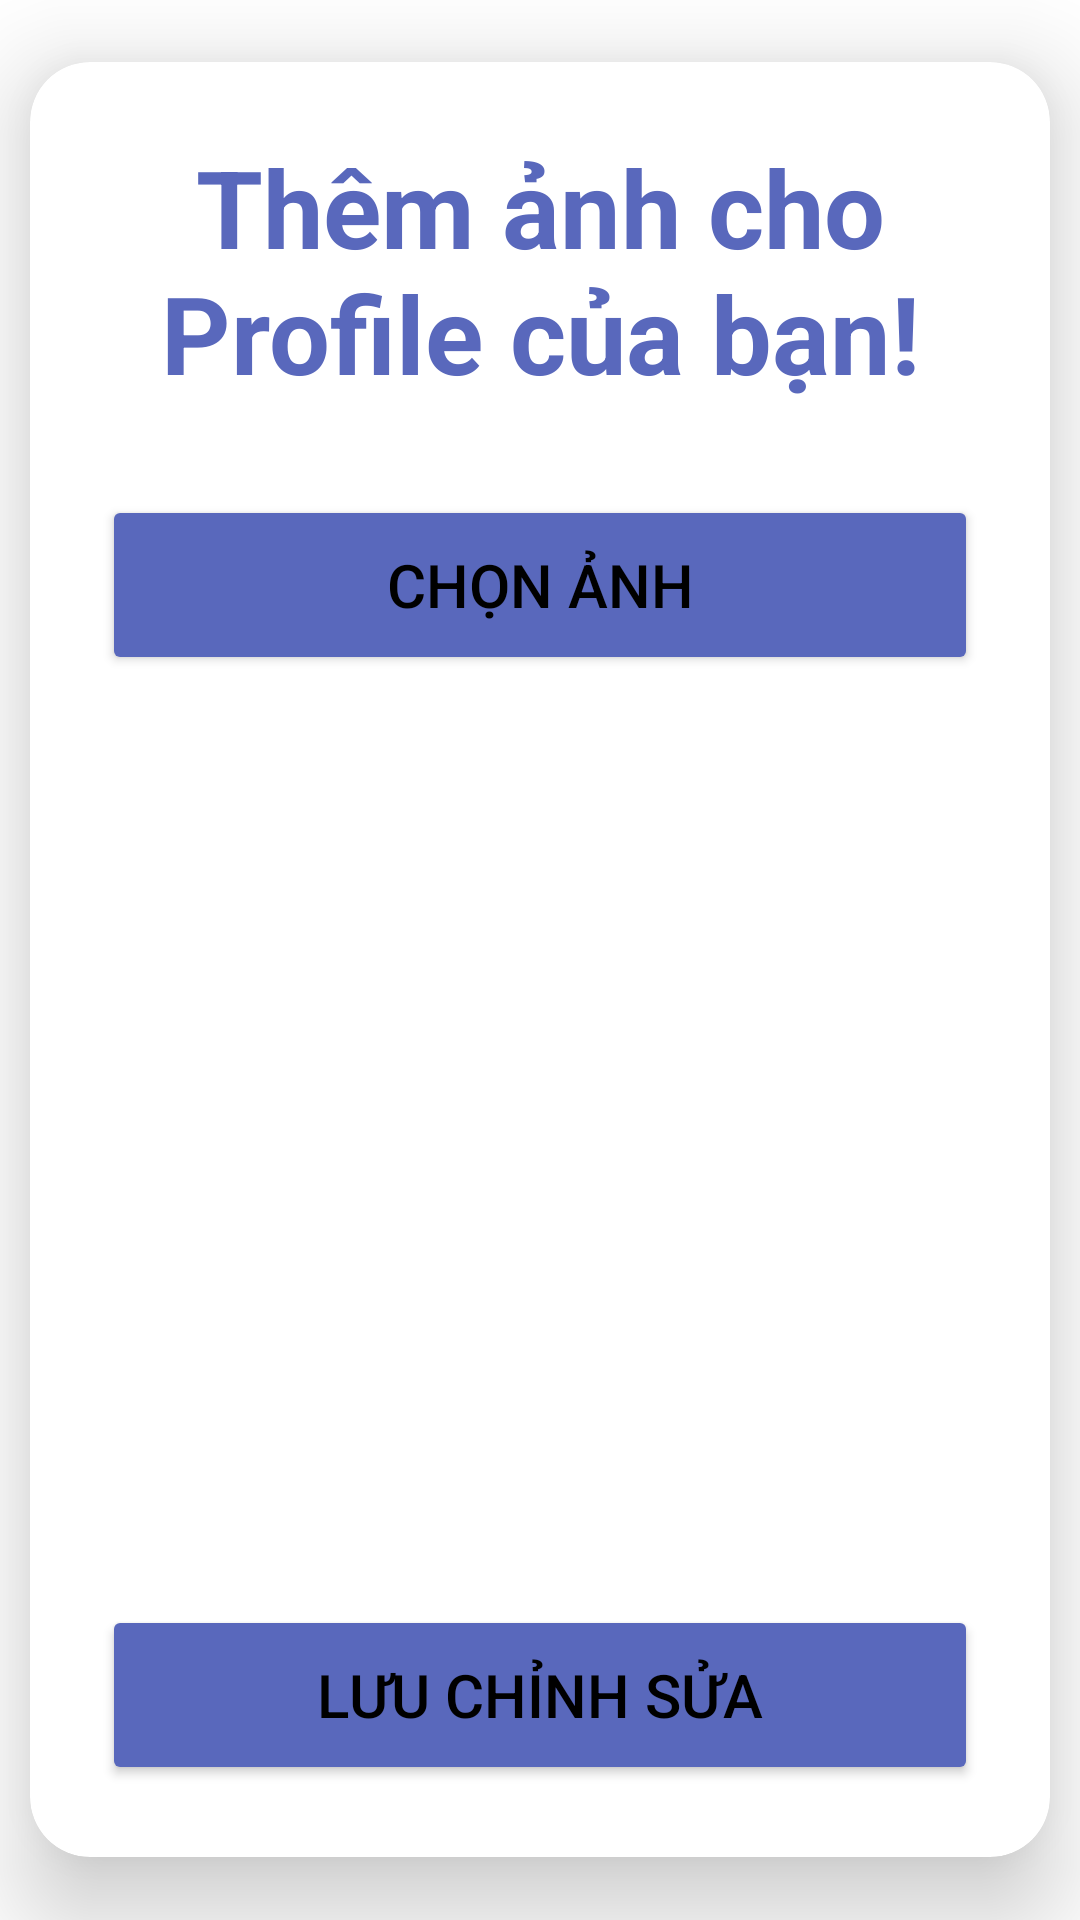

Layout XML and referenced resources for this Android screen:
<!-- AndroidManifest.xml: application theme Theme.Project_Food -->
<!-- res/layout/activity_upload_profile_picture.xml -->
<?xml version="1.0" encoding="utf-8"?>
<LinearLayout
    xmlns:android="http://schemas.android.com/apk/res/android"
    xmlns:app="http://schemas.android.com/apk/res-auto"
    xmlns:tools="http://schemas.android.com/tools"
    android:layout_width="match_parent"
    android:layout_height="match_parent"
    android:orientation="vertical"
    android:gravity="center"
    android:background="@color/white"
    tools:context=".activity.UploadProfilePictureActivity">
    <androidx.cardview.widget.CardView
        android:layout_width="match_parent"
        android:layout_height="wrap_content"
        android:layout_margin="10dp"
        app:cardCornerRadius="20dp"
        app:cardElevation="20dp">
        <LinearLayout
            android:layout_width="match_parent"
            android:layout_height="wrap_content"
            android:orientation="vertical"
            android:layout_gravity="center_horizontal"
            android:padding="24dp"
            android:background="@drawable/white_background">
            <TextView
                android:layout_width="match_parent"
                android:layout_height="wrap_content"
                android:text="Thêm ảnh cho Profile của bạn!"
                android:textSize="36sp"
                android:textAlignment="center"
                android:textStyle="bold"
                android:textColor="@color/pupple"/>
            <Button
                android:layout_width="match_parent"
                android:layout_height="60dp"
                android:text="CHỌN ẢNH"
                android:id="@+id/btnUploadImg"
                android:textSize="20sp"
                android:layout_marginTop="30dp"
                android:backgroundTint="@color/pupple"
                app:cornerRadius = "20dp"/>
            <ImageView
                android:layout_width="match_parent"
                android:layout_height="250dp"
                android:layout_gravity="center"
                android:src="@drawable/baseline_face_retouching_natural_24"
                android:id="@+id/ImageUpload"
                android:layout_marginTop="30dp"
                />

            <Button
                android:layout_width="match_parent"
                android:layout_height="60dp"
                android:text="LƯU CHỈNH SỬA"
                android:id="@+id/btnSaveImgUpload"
                android:textSize="20sp"
                android:layout_marginTop="30dp"
                android:backgroundTint="@color/pupple"
                app:cornerRadius = "20dp"/>
        </LinearLayout>
    </androidx.cardview.widget.CardView>
    <ProgressBar
        android:layout_width="wrap_content"
        android:layout_height="wrap_content"
        android:id="@+id/uploadimg_progessBar"
        android:elevation="10dp"
        android:outlineAmbientShadowColor="@color/blue"
        android:outlineSpotShadowColor="@color/pupple"
        android:layout_gravity="center"
        android:visibility="gone"
        />
</LinearLayout>
<!-- resources referenced by this layout -->
<resources>
  <color name="blue">#19A1DF</color>
  <color name="pupple">#5968BC</color>
  <color name="white">#FFFFFFFF</color>
  <style name="Theme.Project_Food" parent="Base.Theme.Project_Food" />
  <style name="Base.Theme.Project_Food" parent="Theme.Material3.DayNight.NoActionBar">
          
          <item name="colorPrimary">@color/lightorange</item>
          <item name="colorPrimaryVariant">@color/white</item>
          <item name="android:textColorPrimary">@color/black</item>
          <item name="android:statusBarColor">@color/lightorange</item>
      </style>
  <color name="lightorange">#FF9800</color>
  <color name="black">#FF000000</color>
</resources>
